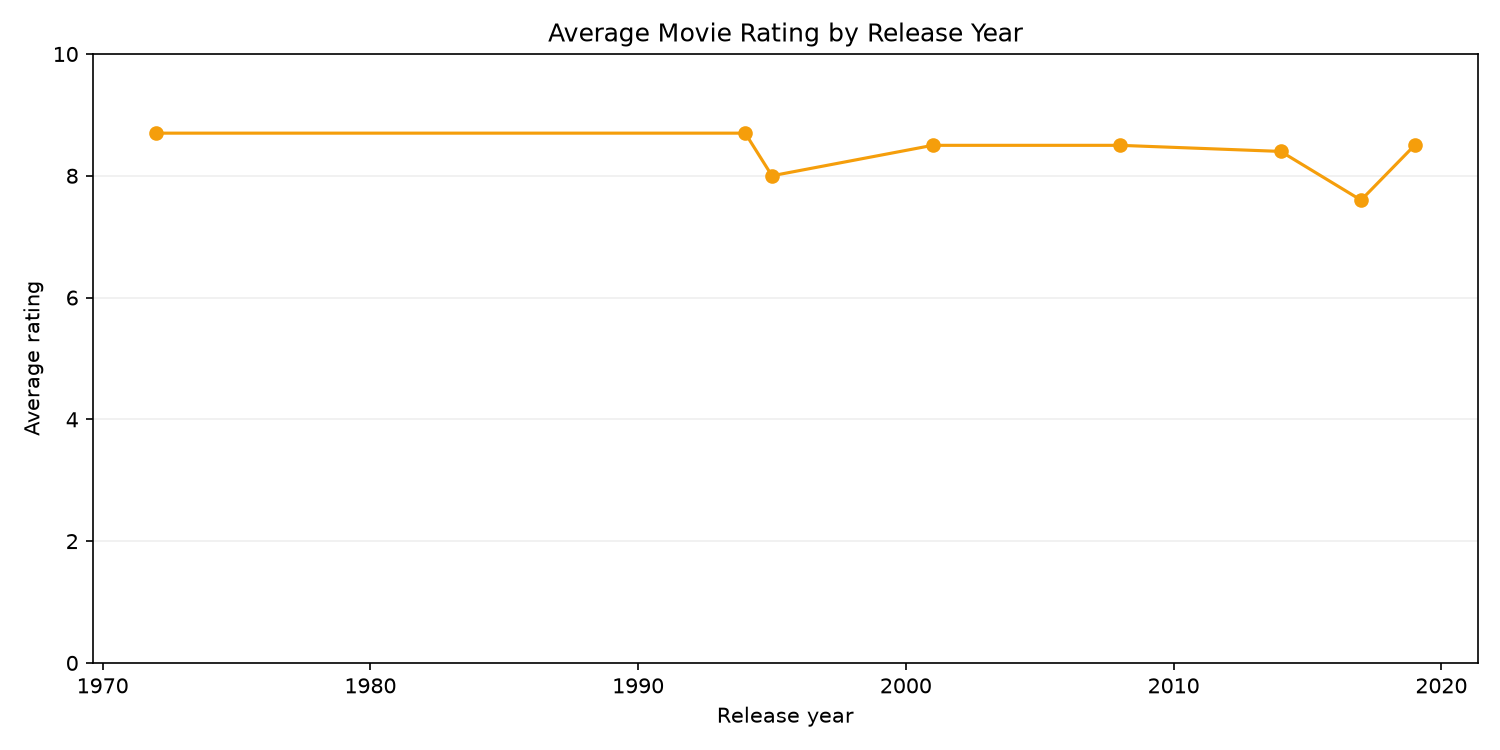

Source data for this figure (header and first rows):
release_year, average_rating, movie_count
1972, 8.7, 1
1994, 8.7, 1
1995, 8.0, 1
2001, 8.5, 1
2008, 8.5, 1
2014, 8.4, 1
2017, 7.6, 1
2019, 8.5, 1
